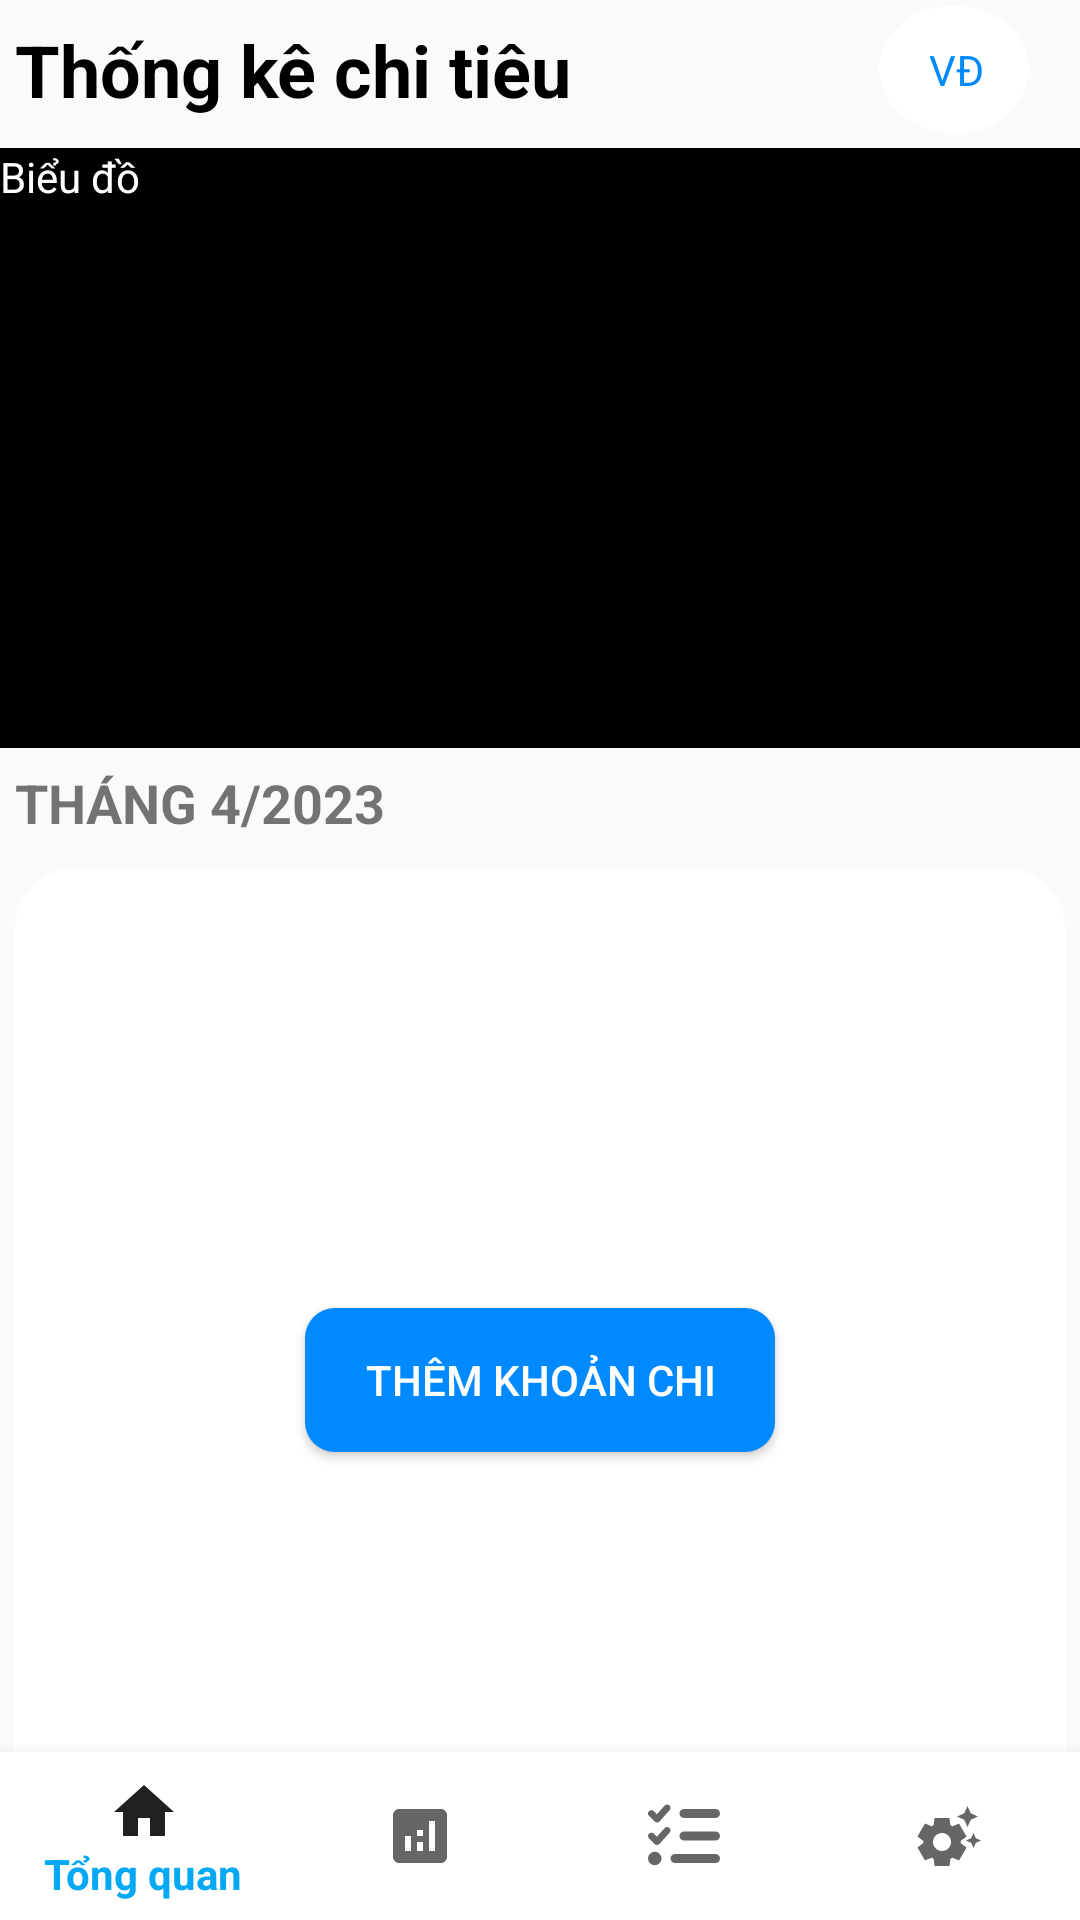

Produce the Android XML layout that renders to this screen, including the resource entries it uses.
<!-- AndroidManifest.xml: application theme Theme.SmExAppAndroid -->
<!-- res/layout/analysis.xml -->
<?xml version="1.0" encoding="utf-8"?>
<RelativeLayout xmlns:android="http://schemas.android.com/apk/res/android"
    android:layout_width="match_parent"
    android:layout_height="match_parent"
    xmlns:app="http://schemas.android.com/apk/res-auto">
    <LinearLayout
        android:id="@+id/linear1"
        android:layout_marginTop="2dp"
        android:layout_alignParentStart="true"
        android:orientation="horizontal"
        android:layout_width="match_parent"
        android:layout_height="wrap_content">
        <TextView
            android:layout_width="wrap_content"
            android:layout_height="wrap_content"
            android:text="Thống kê chi tiêu"
            android:textStyle="bold"
            android:textSize="24dp"
            android:textColor="@color/black"
            android:padding="5dp"
            />
        <ImageView
            android:layout_width="wrap_content"
            android:layout_height="match_parent"
            />
        <RelativeLayout
            android:layout_width="wrap_content"
            android:layout_height="match_parent" >

            <ImageView
                android:layout_width="wrap_content"
                android:layout_height="wrap_content"
                android:layout_alignParentRight="true"
                android:layout_marginRight="17dp"
                android:background="@drawable/user" />

            <TextView
                android:layout_width="wrap_content"
                android:layout_height="wrap_content"
                android:layout_alignParentRight="true"
                android:layout_centerVertical="true"
                android:layout_marginRight="32dp"
                android:text="VĐ"
                android:textColor="#0189ff"
                />
        </RelativeLayout>

    </LinearLayout>


    <TextView
        android:id="@+id/linkMoneyAnalysis"
        android:layout_width="match_parent"
        android:layout_height="wrap_content"
        android:layout_below="@+id/bieuDo"
        android:layout_marginTop="6dp"
        android:text="THÁNG 4/2023"
        android:textStyle="bold"
        android:textSize="18dp"
        android:layout_marginLeft="5dp"/>

    <TextView
        android:id="@+id/bieuDo"
        android:layout_width="match_parent"
        android:layout_height="200dp"
        android:layout_below="@+id/linear1"
        android:layout_marginTop="5dp"
        android:background="@color/black"
        android:text="Biểu đồ"
        android:textColor="@color/white" />


    <ImageView
        android:layout_width="wrap_content"
        android:layout_height="wrap_content"
        android:layout_below="@id/linkMoneyAnalysis"
        android:layout_centerHorizontal="true"
        android:layout_marginTop="10dp"
        android:background="@drawable/bottom_home_content" />

    <android.support.design.widget.BottomNavigationView
        android:id="@+id/bottom_menu"
        android:layout_width="match_parent"
        android:layout_height="wrap_content"
        android:layout_alignParentBottom="true"
        android:background="@color/white"
        app:menu="@menu/menu_bottom"
        app:itemTextColor="@drawable/slect_menu_bottom"
        />

    <Button
        android:id="@+id/btnThemKhoanChi"
        android:layout_width="wrap_content"
        android:layout_height="wrap_content"
        android:backgroundTint="#0189ff"
        android:text="Thêm khoản chi"
        android:textColor="@color/white"
        android:layout_centerHorizontal="true"
        android:layout_above="@+id/bottom_menu"
        android:layout_marginBottom="100dp"
        android:background="@drawable/buton_radius"
        android:paddingLeft="20dp"
        android:paddingRight="20dp"
        />

    <ImageView
        android:layout_width="200dp"
        android:layout_height="200dp"
        android:background="@drawable/wallet_svgrepo_com"
        android:layout_above="@+id/btnThemKhoanChi"
        android:layout_centerHorizontal="true"
        android:layout_marginBottom="100dp" />


</RelativeLayout>
<!-- resources referenced by this layout -->
<resources>
  <!-- drawable bottom_home_content (drawable) -->
  <?xml version="1.0" encoding="utf-8"?>
  <shape xmlns:android="http://schemas.android.com/apk/res/android"
      android:shape="rectangle">
      <corners android:radius="20dp" />
      <solid android:color="@color/white" />
      <size
          android:width="350dp"
          android:height="400dp" />
  </shape>
  <!-- drawable buton_radius (drawable) -->
  <?xml version="1.0" encoding="utf-8"?>
  <shape xmlns:android="http://schemas.android.com/apk/res/android" android:shape="rectangle" android:padding="10dp">
  
      <solid android:color="#0189ff"/> 
  
      <corners
          android:bottomRightRadius="10dp"
          android:bottomLeftRadius="10dp"
          android:topLeftRadius="10dp"
          android:topRightRadius="10dp"/>
  
  </shape>
  <!-- drawable slect_menu_bottom (drawable) -->
  <?xml version="1.0" encoding="utf-8"?>
  <selector xmlns:android="http://schemas.android.com/apk/res/android">
      <item android:color="#03A9F4" android:background="@color/white"  android:state_checked="true" />
      <item android:color="@color/white" android:state_checked="false" />
  </selector>
  <!-- drawable user (drawable) -->
  <?xml version="1.0" encoding="utf-8"?>
  <shape xmlns:android="http://schemas.android.com/apk/res/android"
          android:shape="oval">
  
      <solid
          android:color="#fff" />
  
      <size android:height="50dp"
          android:width="50dp" />
  
  </shape>
  <style name="Theme.SmExAppAndroid" parent="Theme.AppCompat.Light.DarkActionBar">
          
          <item name="android:windowFullscreen">true</item>
          
      </style>
  <!-- not gathered from this repository: default colours our renderer supplied (Android Studio template values) -->
  <color name="black">#FF000000</color>
  <color name="white">#FFFFFFFF</color>
</resources>
